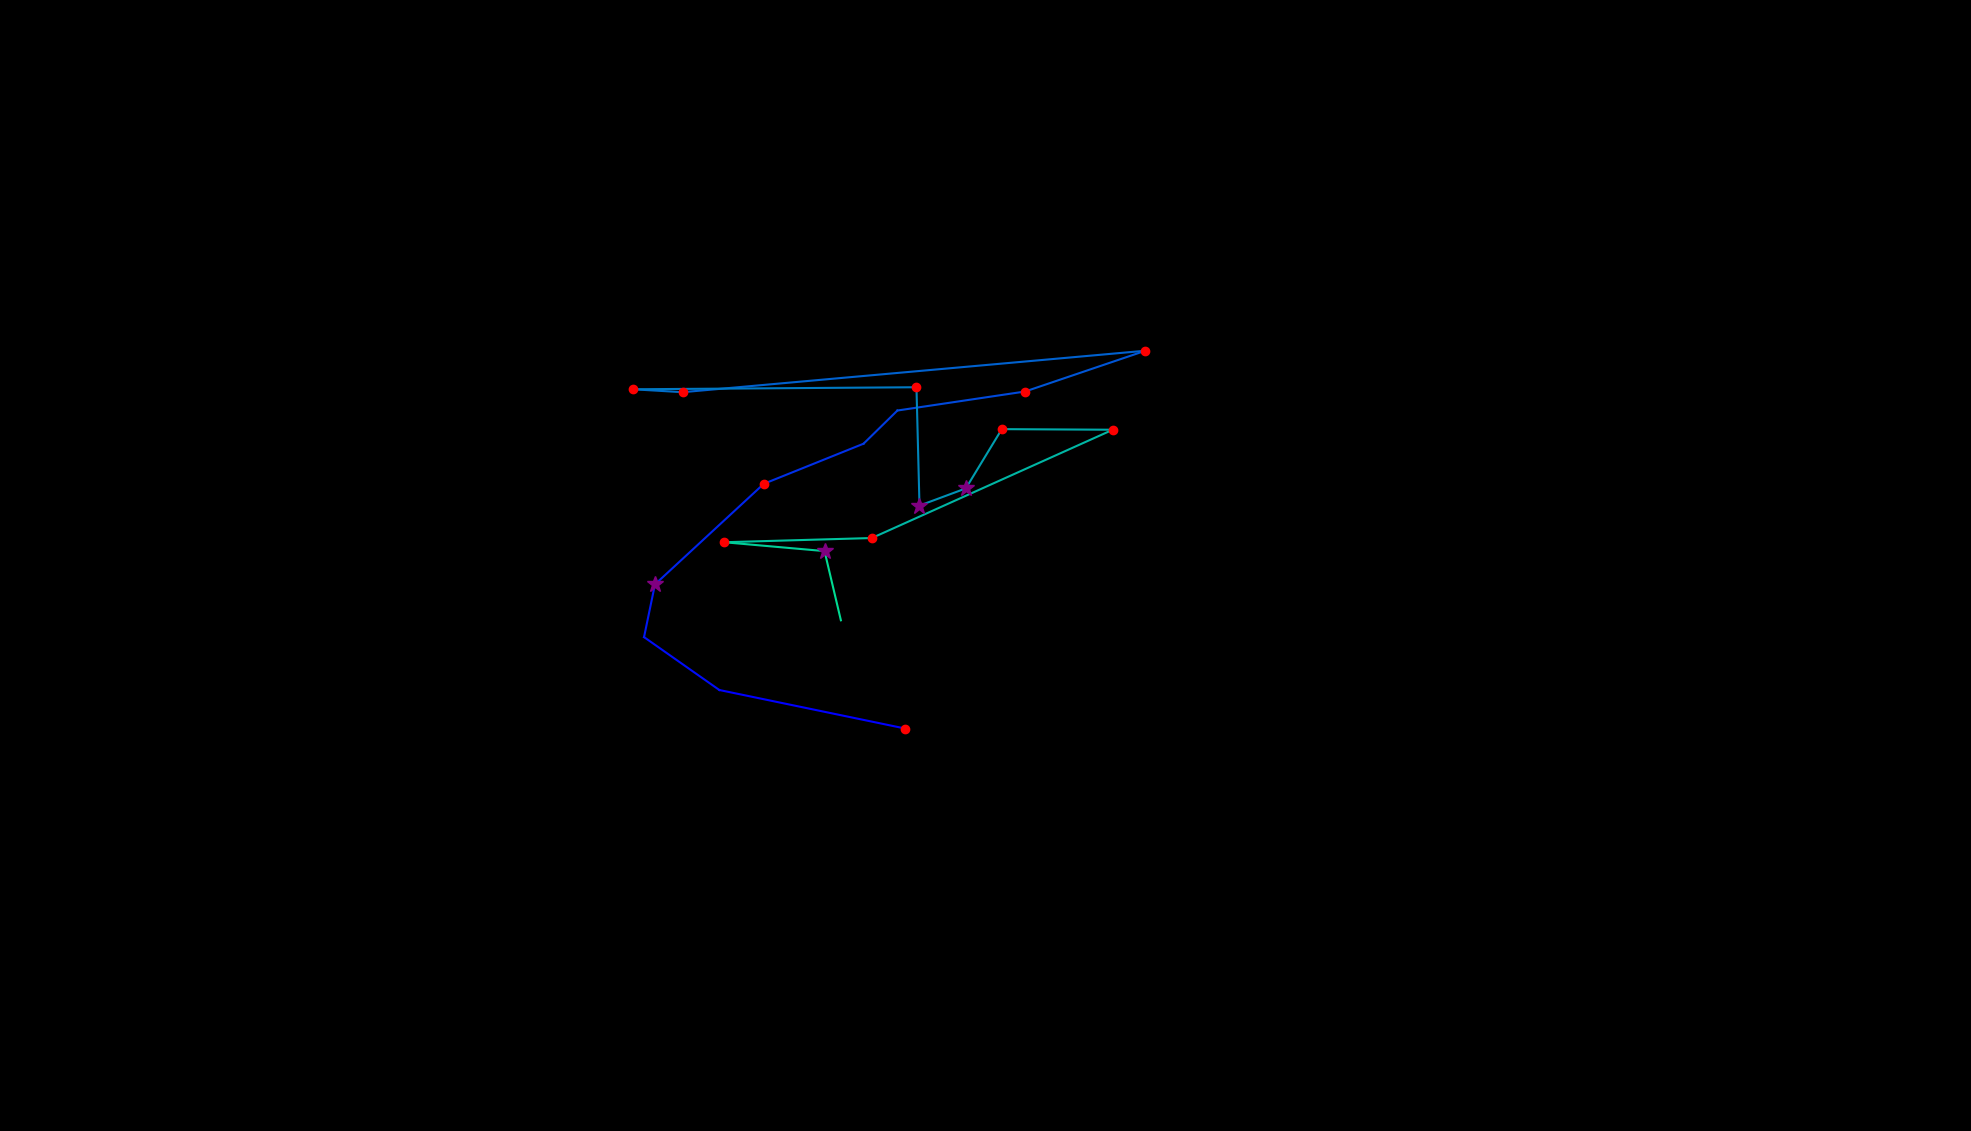

Values plotted in this chart, from the file beside it:
, fixation_id, timestamp, avg_gaze_x, avg_gaze_y, duration
0, 63.0, 18619, 1175, 522.7, 168.7
1, 64.0, 18848, 934.2, 572.7, 96.41
2, 65.0, 19005, 836.4, 641.4, 108.5
3, 66.0, 19137, 850.6, 709.9, 325.4
4, 67.0, 19487, 991.9, 840.5, 204.9
5, 68.0, 19740, 1121, 892.6, 108.5
6, 69.0, 19873, 1165, 935.7, 0.0
7, 70.0, 20210, 1331, 960.4, 204.9
8, 71.0, 20499, 1487, 1013, 144.6
9, 72.0, 20885, 886.6, 959.5, 156.7
10, 73.0, 21066, 822.3, 963.3, 241
11, 74.0, 21355, 1190, 965.9, 204.9
12, 75.0, 21584, 1194, 812.2, 265.1
13, 76.0, 21873, 1254, 834.5, 253.1
14, 77.0, 22150, 1301, 911.5, 192.8
15, 78.0, 22415, 1445, 910.7, 204.9
16, 79.0, 22644, 1132, 770.1, 229
17, 80.0, 22958, 940.5, 764.6, 192.8
18, 81.0, 23187, 1071, 753.1, 313.3
19, 82.0, 23524, 1092, 663.3, 96.41
20, 85.0, 24633, 1316, 626.2, 0.0
